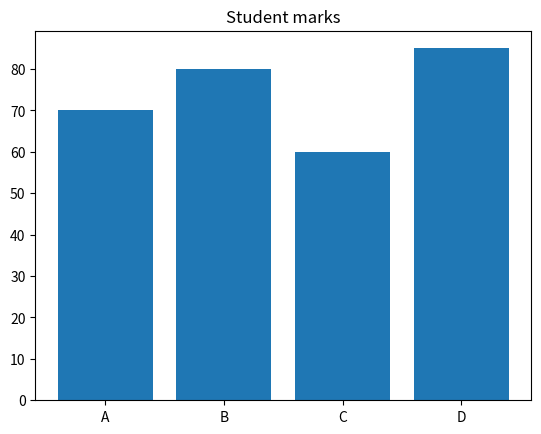

Recreate this plot in Python.
import matplotlib.pyplot as plt
#bar chart
names = ['A', 'B', 'C', 'D']
marks = [70, 80, 60, 85]
plt.bar(names, marks)
plt.title('Student marks')

plt.show()
